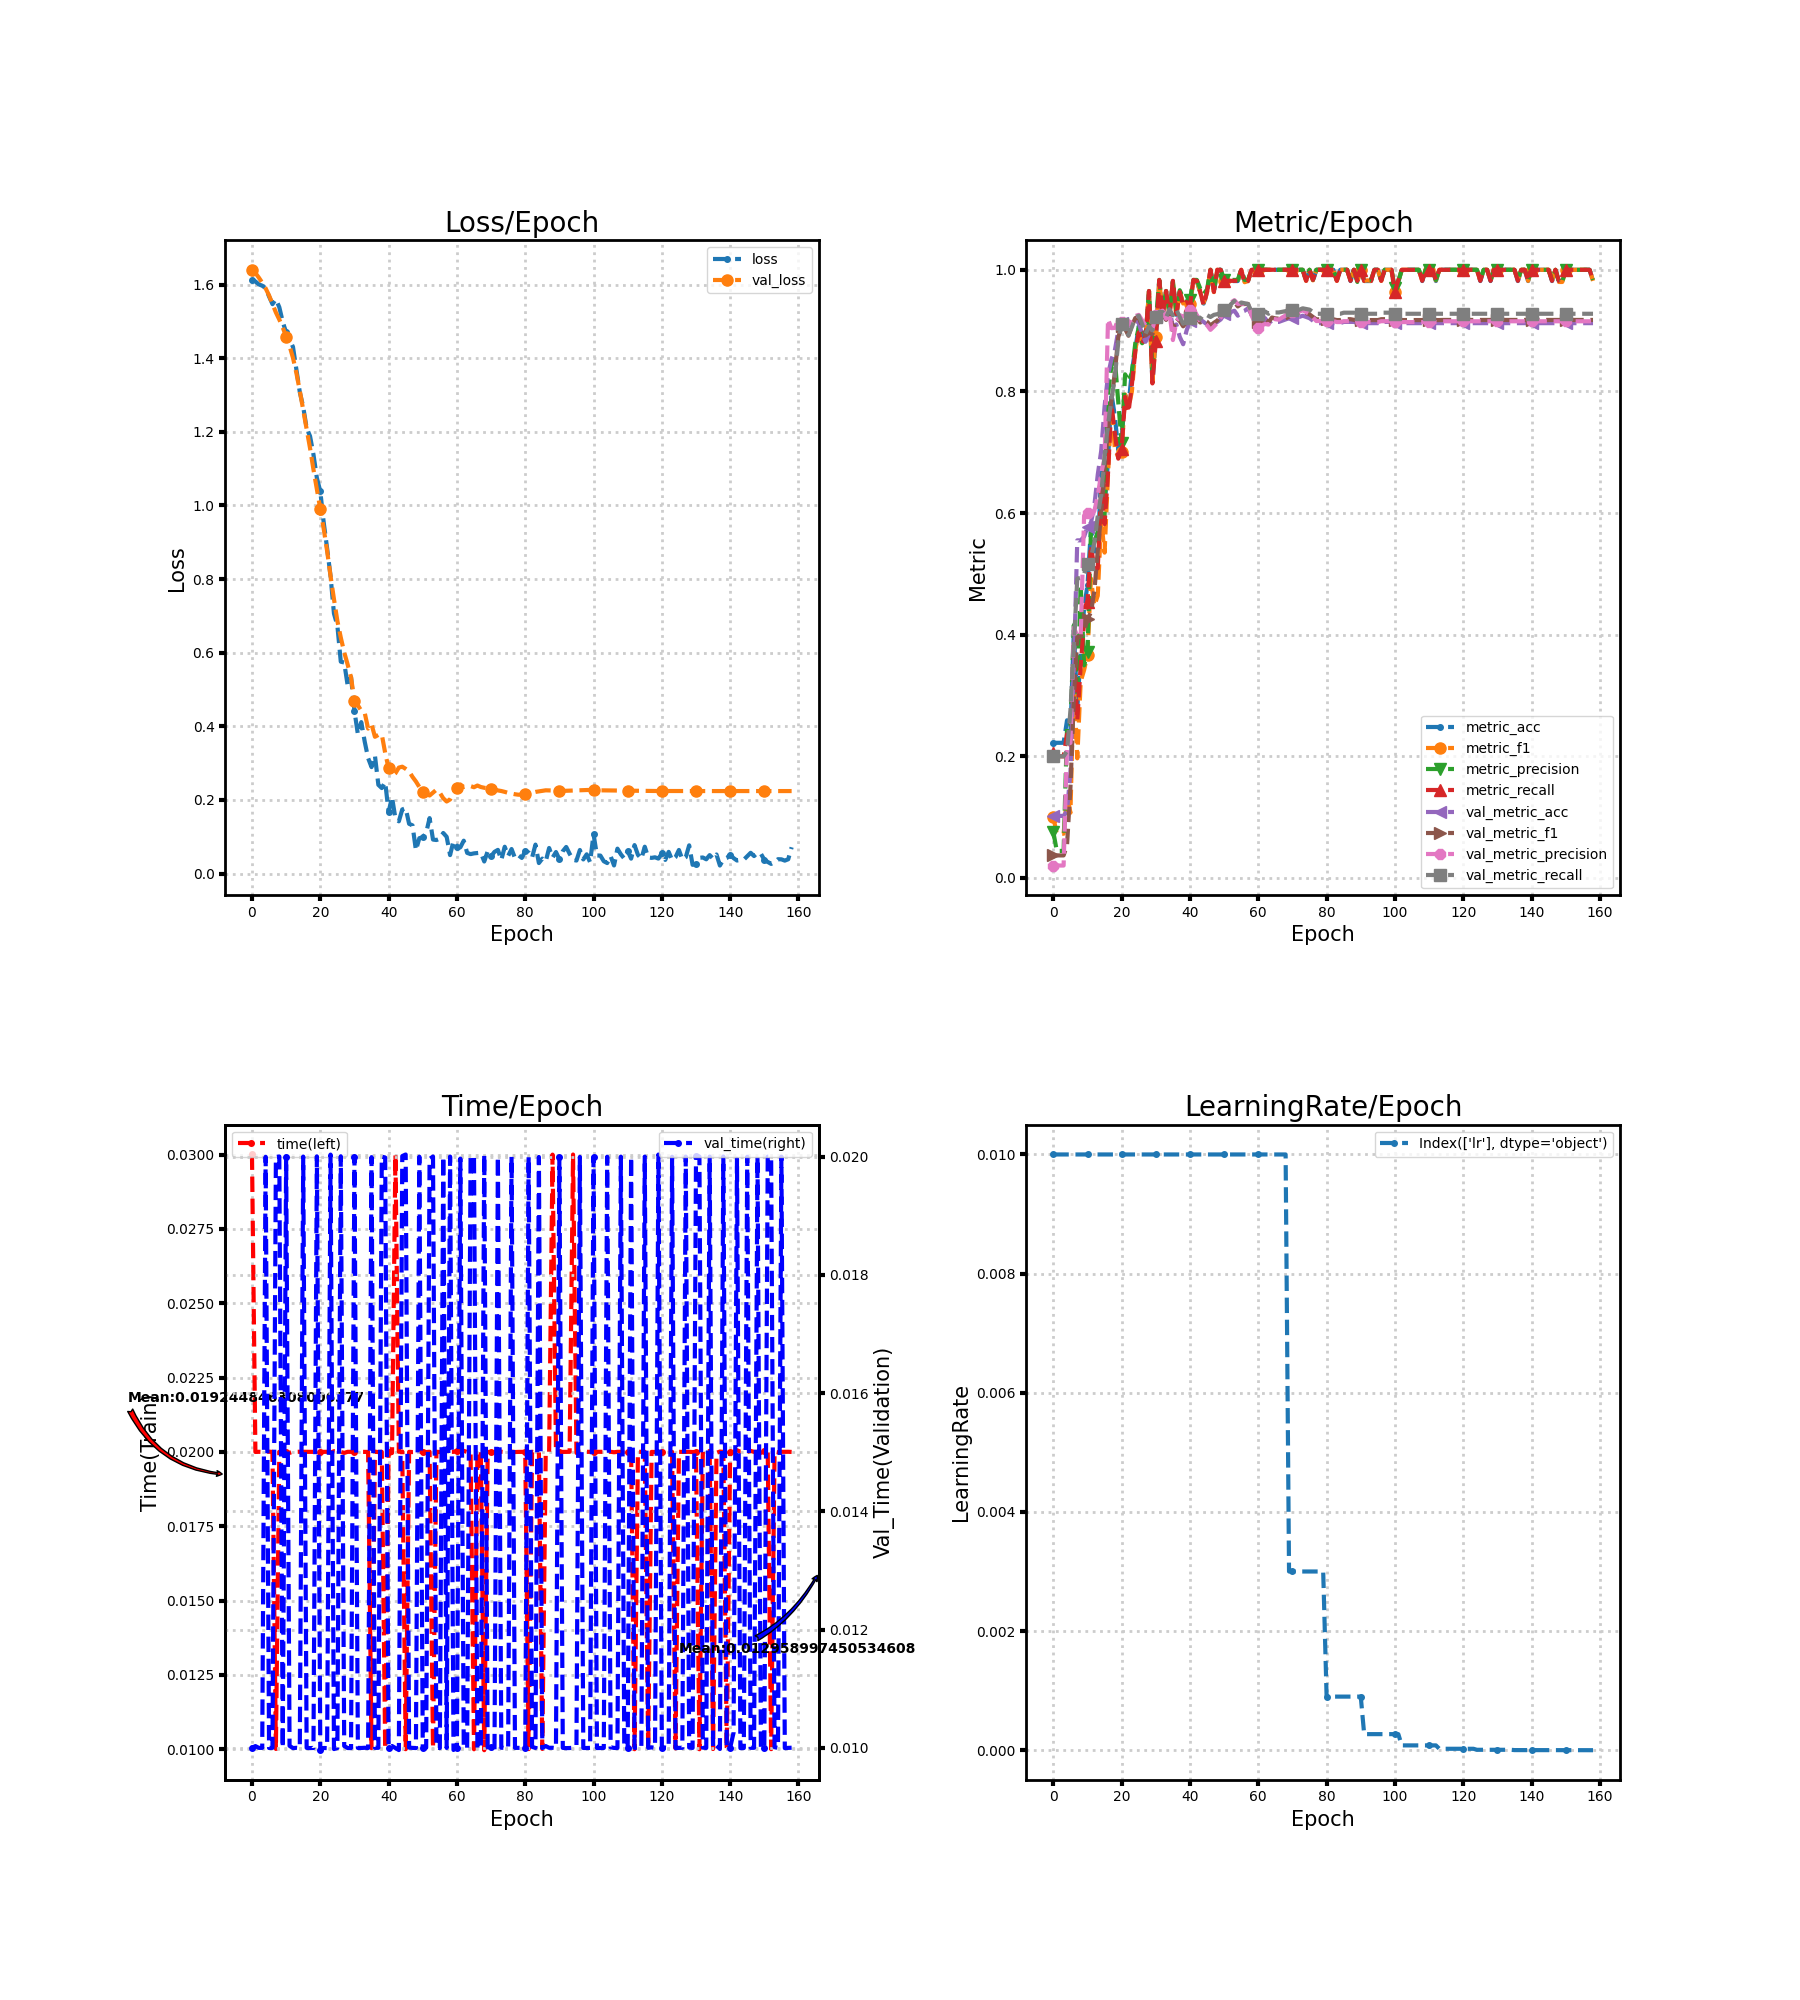

Source data for this figure (header and first rows):
loss, metric_acc, metric_f1, metric_precision, metric_recall, time, lr, val_loss, val_metric_acc, val_metric_f1, val_metric_precision, val_metric_recall, val_time
1.614, 0.2222, 0.09958, 0.07538, 0.2056, 0.03, 0.01, 1.64, 0.102, 0.03704, 0.02041, 0.2, 0.01
1.608, 0.2222, 0.07273, 0.04444, 0.2, 0.02, 0.01, 1.631, 0.102, 0.03704, 0.02041, 0.2, 0.01003
1.6, 0.2222, 0.07273, 0.04444, 0.2, 0.02, 0.01, 1.619, 0.102, 0.03704, 0.02041, 0.2, 0.01
1.597, 0.2222, 0.07273, 0.04444, 0.2, 0.02, 0.01, 1.605, 0.102, 0.03704, 0.02041, 0.2, 0.01
1.59, 0.2593, 0.1365, 0.2462, 0.2364, 0.02, 0.01, 1.59, 0.1102, 0.05381, 0.2206, 0.2086, 0.02
1.568, 0.2407, 0.1072, 0.2453, 0.2182, 0.02, 0.01, 1.57, 0.1735, 0.149, 0.222, 0.2753, 0.01
1.547, 0.4074, 0.3284, 0.4158, 0.3818, 0.02, 0.01, 1.548, 0.3469, 0.2967, 0.4117, 0.3844, 0.01
1.56, 0.2778, 0.1967, 0.2984, 0.2591, 0.01001, 0.01, 1.524, 0.5551, 0.396, 0.3985, 0.4923, 0.01999
1.538, 0.3704, 0.323, 0.4818, 0.35, 0.02, 0.01, 1.505, 0.5551, 0.3968, 0.3976, 0.4934, 0.02
1.499, 0.4444, 0.3418, 0.3495, 0.4197, 0.02, 0.01, 1.484, 0.5612, 0.4052, 0.5957, 0.5001, 0.01
1.47, 0.4815, 0.3671, 0.3715, 0.4545, 0.01999, 0.01, 1.458, 0.5776, 0.4256, 0.6009, 0.5169, 0.02
1.451, 0.5741, 0.4923, 0.5696, 0.547, 0.01997, 0.01, 1.433, 0.5837, 0.4368, 0.5934, 0.5268, 0.01004
1.431, 0.537, 0.4478, 0.5516, 0.5091, 0.02, 0.01, 1.401, 0.6122, 0.4716, 0.6035, 0.5518, 0.009998
1.369, 0.537, 0.4641, 0.5701, 0.5091, 0.02, 0.01, 1.36, 0.6633, 0.5385, 0.6283, 0.5954, 0.01
1.308, 0.6667, 0.5882, 0.5952, 0.6394, 0.02, 0.01, 1.311, 0.702, 0.601, 0.6652, 0.6298, 0.009998
1.268, 0.6111, 0.5349, 0.596, 0.5818, 0.02, 0.01, 1.26, 0.7755, 0.6736, 0.6905, 0.6945, 0.02
1.21, 0.6852, 0.6631, 0.7948, 0.6657, 0.02, 0.01, 1.207, 0.8265, 0.7391, 0.9188, 0.7451, 0.01
1.188, 0.7963, 0.7763, 0.8425, 0.7798, 0.02, 0.01, 1.155, 0.8531, 0.7839, 0.904, 0.786, 0.009998
1.138, 0.7593, 0.7059, 0.8527, 0.7313, 0.02, 0.01, 1.098, 0.8673, 0.8314, 0.9044, 0.8231, 0.01
1.074, 0.7037, 0.6916, 0.7825, 0.6894, 0.02, 0.01, 1.044, 0.9, 0.8891, 0.9187, 0.8809, 0.02
1.038, 0.7222, 0.7003, 0.7158, 0.7061, 0.02, 0.01, 0.9895, 0.9122, 0.9079, 0.9138, 0.9111, 0.009962
0.9535, 0.7963, 0.7949, 0.8281, 0.7909, 0.02, 0.01, 0.9365, 0.9122, 0.9029, 0.9103, 0.9081, 0.01
0.8834, 0.7778, 0.7726, 0.8166, 0.7657, 0.02, 0.01, 0.876, 0.9082, 0.8915, 0.9093, 0.8926, 0.009998
0.8082, 0.8333, 0.8003, 0.831, 0.8121, 0.01997, 0.01, 0.8085, 0.9163, 0.9082, 0.9205, 0.9059, 0.02003
0.7063, 0.8704, 0.8689, 0.8798, 0.8662, 0.02002, 0.01, 0.7455, 0.9184, 0.9207, 0.924, 0.9217, 0.009981
0.6734, 0.9074, 0.8968, 0.9053, 0.897, 0.02, 0.01, 0.6861, 0.9122, 0.9213, 0.9259, 0.9245, 0.01
0.5754, 0.8889, 0.8769, 0.8792, 0.8788, 0.02, 0.01, 0.641, 0.8939, 0.9064, 0.9168, 0.9108, 0.02
0.5732, 0.8889, 0.8877, 0.8887, 0.8909, 0.01996, 0.01, 0.6012, 0.8816, 0.8919, 0.9084, 0.8949, 0.01003
0.5116, 0.963, 0.9644, 0.9652, 0.9652, 0.02, 0.01, 0.568, 0.8939, 0.8965, 0.9028, 0.907, 0.009999
0.5339, 0.8148, 0.8149, 0.8343, 0.8131, 0.02, 0.01, 0.5332, 0.902, 0.894, 0.9021, 0.9005, 0.009999
0.4417, 0.8889, 0.8901, 0.9143, 0.8828, 0.02, 0.01, 0.4679, 0.9245, 0.9206, 0.9259, 0.9216, 0.02
0.3785, 0.9815, 0.9826, 0.9833, 0.9833, 0.02, 0.01, 0.4571, 0.9265, 0.9288, 0.9306, 0.9308, 0.01
0.4113, 0.9259, 0.9254, 0.9316, 0.9232, 0.02, 0.01, 0.4422, 0.9286, 0.9292, 0.9328, 0.9305, 0.01
0.3585, 0.963, 0.9644, 0.9652, 0.9652, 0.02, 0.01, 0.4367, 0.9184, 0.9177, 0.9194, 0.9216, 0.01
0.3136, 0.9259, 0.9242, 0.9279, 0.9273, 0.02, 0.01, 0.3937, 0.9347, 0.9312, 0.9294, 0.9347, 0.01
0.2891, 0.9815, 0.9799, 0.98, 0.9818, 0.01003, 0.01, 0.4055, 0.9061, 0.9005, 0.8844, 0.9251, 0.01999
0.3201, 0.9259, 0.9243, 0.9301, 0.9273, 0.02001, 0.01, 0.3714, 0.9102, 0.9208, 0.9145, 0.9347, 0.01
0.2409, 0.963, 0.9643, 0.9664, 0.9636, 0.01999, 0.01, 0.3765, 0.8898, 0.9159, 0.9254, 0.9223, 0.01
0.2321, 0.9444, 0.9445, 0.9538, 0.9414, 0.02, 0.01, 0.3781, 0.8776, 0.907, 0.9233, 0.9113, 0.02
0.2481, 0.9444, 0.9469, 0.951, 0.947, 0.01002, 0.01, 0.3274, 0.9, 0.9141, 0.9257, 0.9183, 0.01998
0.167, 0.9444, 0.9439, 0.951, 0.9414, 0.02, 0.01, 0.286, 0.9163, 0.9221, 0.9333, 0.9209, 0.01001
0.2076, 0.9815, 0.9826, 0.9833, 0.9833, 0.01996, 0.01, 0.2642, 0.9245, 0.9258, 0.9363, 0.9213, 0.01003
0.1494, 0.9815, 0.9818, 0.9833, 0.9818, 0.03, 0.01, 0.2723, 0.9245, 0.9209, 0.9255, 0.922, 0.009999
0.1418, 0.963, 0.9633, 0.9692, 0.9636, 0.02, 0.01, 0.2877, 0.9184, 0.9133, 0.9151, 0.9191, 0.009965
0.174, 0.9444, 0.946, 0.96, 0.9414, 0.02001, 0.01, 0.2902, 0.9143, 0.917, 0.9128, 0.9269, 0.02001
0.1775, 0.963, 0.9633, 0.9679, 0.9636, 0.009999, 0.01, 0.2843, 0.9102, 0.9146, 0.9088, 0.9253, 0.02004
0.1351, 1.0, 1.0, 1.0, 1.0, 0.02, 0.01, 0.2776, 0.9061, 0.9085, 0.9012, 0.9224, 0.01001
0.1308, 0.963, 0.9633, 0.9679, 0.9636, 0.01999, 0.01, 0.2625, 0.9102, 0.9128, 0.9067, 0.9259, 0.01
0.06299, 1.0, 1.0, 1.0, 1.0, 0.02, 0.01, 0.25, 0.9143, 0.9166, 0.9126, 0.9271, 0.009999
0.09601, 1.0, 1.0, 1.0, 1.0, 0.02, 0.01, 0.235, 0.9184, 0.9225, 0.9213, 0.9293, 0.02
0.09831, 0.9815, 0.9818, 0.9833, 0.9818, 0.02, 0.01, 0.2202, 0.9265, 0.932, 0.934, 0.9336, 0.01001
0.1107, 0.9815, 0.9799, 0.98, 0.9818, 0.01999, 0.01, 0.2173, 0.9224, 0.9303, 0.9332, 0.9314, 0.01
0.1505, 0.9815, 0.9818, 0.9833, 0.9818, 0.02, 0.01, 0.2119, 0.9306, 0.9425, 0.9462, 0.9434, 0.01996
0.09215, 0.9815, 0.9818, 0.9833, 0.9818, 0.01003, 0.01, 0.2197, 0.9327, 0.9469, 0.95, 0.9489, 0.02
0.09098, 0.9815, 0.9818, 0.9833, 0.9818, 0.02, 0.01, 0.2277, 0.9245, 0.9397, 0.9439, 0.941, 0.01001
0.09439, 1.0, 1.0, 1.0, 1.0, 0.01999, 0.01, 0.2194, 0.9306, 0.9437, 0.9445, 0.9462, 0.01
0.1101, 0.9815, 0.9795, 0.9833, 0.9778, 0.02, 0.01, 0.2044, 0.9327, 0.9437, 0.9437, 0.9449, 0.02
0.09965, 0.9815, 0.9818, 0.9833, 0.9818, 0.02, 0.01, 0.1956, 0.9367, 0.944, 0.9452, 0.9437, 0.01
0.05007, 1.0, 1.0, 1.0, 1.0, 0.02, 0.01, 0.2012, 0.9265, 0.9268, 0.9252, 0.9313, 0.02
0.08835, 1.0, 1.0, 1.0, 1.0, 0.02, 0.01, 0.2193, 0.9204, 0.9191, 0.9135, 0.927, 0.009967
... 99 more rows
